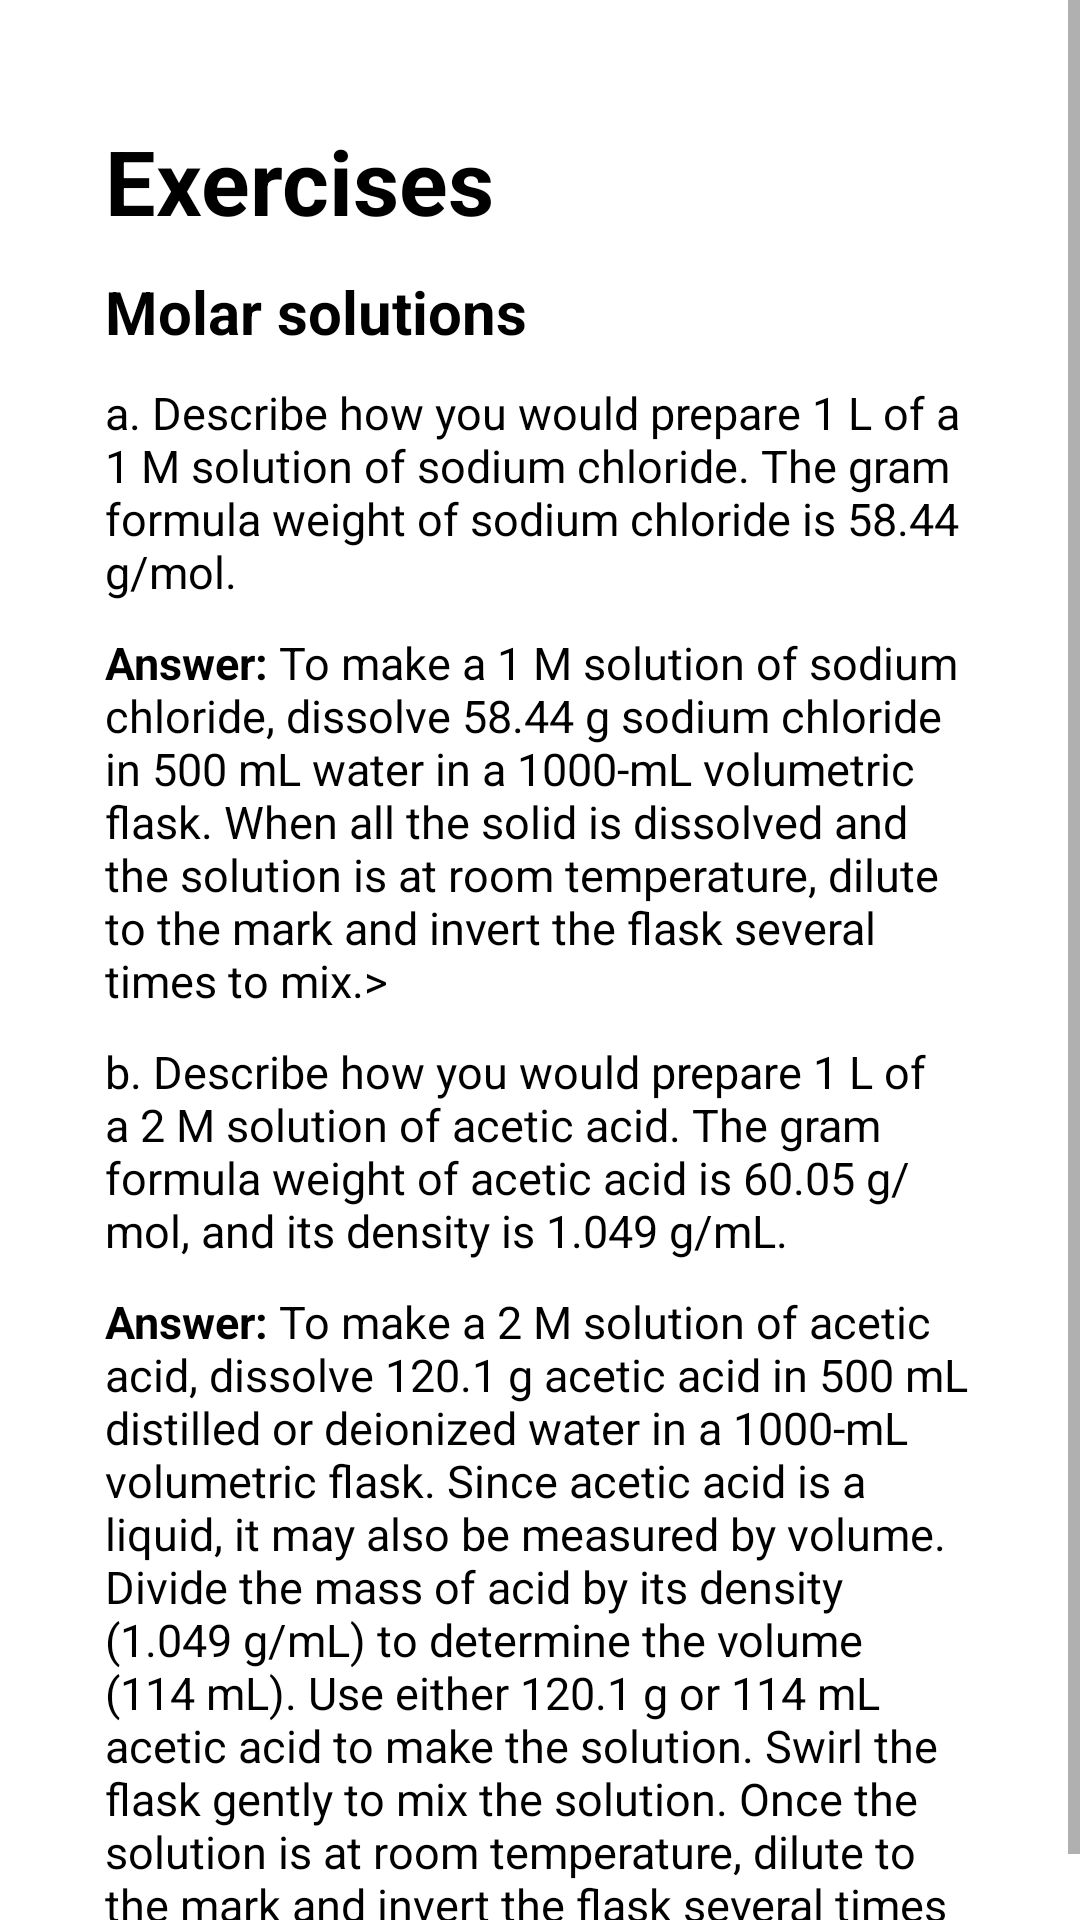

Reconstruct the res/layout file that produces this screen, plus the resources it refers to.
<!-- AndroidManifest.xml: application theme Theme.Stoichulator -->
<!-- res/layout/activity_problem.xml -->
<?xml version="1.0" encoding="utf-8"?>
<ScrollView xmlns:android="http://schemas.android.com/apk/res/android"
    android:layout_width="match_parent"
    android:layout_height="wrap_content"
    android:fillViewport="true">
    <LinearLayout
        android:orientation="vertical"
        android:layout_width="match_parent"
        android:layout_height="match_parent">

        <TextView
            android:id="@+id/Exercises"
            android:layout_width="290dp"
            android:layout_height="wrap_content"
            android:layout_gravity="center_horizontal"
            android:layout_marginTop="40dp"
            android:text="Exercises"
            android:textColor="@color/black"
            android:textSize="30sp"
            android:textStyle="bold" />

        <TextView
            android:id="@+id/Mass"
            android:layout_width="290dp"
            android:layout_height="wrap_content"
            android:layout_gravity="center_horizontal"
            android:text="Molar solutions"
            android:textColor="@color/black"
            android:textSize="20sp"
            android:layout_marginTop="10dp"
            android:textStyle="bold" />

        <TextView
            android:id="@+id/one_a"
            android:layout_width="290dp"
            android:layout_height="wrap_content"
            android:layout_gravity="center_horizontal"
            android:layout_marginTop="10dp"
            android:text="@string/Exercise1a"
            android:textColor="@color/black"
            android:textSize="15sp" />

        <TextView
            android:id="@+id/Answer1a"
            android:layout_width="290dp"
            android:layout_height="wrap_content"
            android:layout_gravity="center_horizontal"
            android:layout_marginTop="10dp"
            android:text="@string/answer1a"
            android:textColor="@color/black"
            android:textSize="15sp" />

        <TextView
            android:id="@+id/one_b"
            android:layout_width="290dp"
            android:layout_height="wrap_content"
            android:layout_gravity="center_horizontal"
            android:layout_marginTop="10dp"
            android:text="@string/Exercise2b"
            android:textColor="@color/black"
            android:textSize="15sp" />

        <TextView
            android:id="@+id/Answer1b"
            android:layout_width="290dp"
            android:layout_height="wrap_content"
            android:layout_gravity="center_horizontal"
            android:layout_marginTop="10dp"
            android:text="@string/answer1b"
            android:textColor="@color/black"
            android:textSize="15sp" />

    </LinearLayout>
</ScrollView>
<!-- resources referenced by this layout -->
<resources>
  <color name="black">#FF000000</color>
  <string name="Exercise1a">a. Describe how you would prepare 1 L of a 1 M solution of sodium chloride.
          The gram formula weight of sodium chloride is 58.44 g/mol.</string>
  <string name="Exercise2b">b. Describe how you would prepare 1 L of a 2 M solution of acetic acid. The gram formula weight of acetic acid is 60.05 g/mol, and its density is 1.049 g/mL.</string>
  <string name="answer1a"><b>Answer:</b> To make a 1 M solution of sodium chloride, dissolve 58.44 g sodium chloride in 500 mL water in a 1000-mL volumetric flask.
          When all the solid is dissolved and the solution is at room temperature, dilute to the mark and invert the flask several times to mix.&gt;</string>
  <string name="answer1b"><b>Answer:</b> To make a 2 M solution of acetic acid, dissolve 120.1 g acetic acid in 500 mL distilled or deionized water in a 1000-mL volumetric flask. Since acetic acid is a liquid, it may also be measured by volume. Divide the mass of acid by its density (1.049 g/mL) to determine the volume (114 mL). Use either 120.1 g or 114 mL acetic acid to make the solution. Swirl the flask gently to mix the solution. Once the solution is at room temperature, dilute to the mark and invert the flask several times to mix.</string>
  <style name="Theme.Stoichulator" parent="Theme.MaterialComponents.DayNight.DarkActionBar">
          
          <item name="colorPrimary">@color/green</item>
          <item name="colorPrimaryVariant">@color/colorSecondaryDark</item>
          <item name="colorOnPrimary">@color/white</item>
          
          <item name="colorSecondary">@color/yellow</item>
          <item name="colorSecondaryVariant">@color/colorAccent</item>
          <item name="colorOnSecondary">@color/black</item>
  
          
          <item name="android:statusBarColor" tools:targetApi="l">?attr/colorPrimaryVariant</item>
          
      </style>
  <color name="green">#1C2341</color>
  <color name="colorSecondaryDark">#002f6c</color>
  <color name="white">#FFFFFFFF</color>
  <color name="yellow">#FDCC0D</color>
  <color name="colorAccent">#01579b</color>
</resources>
